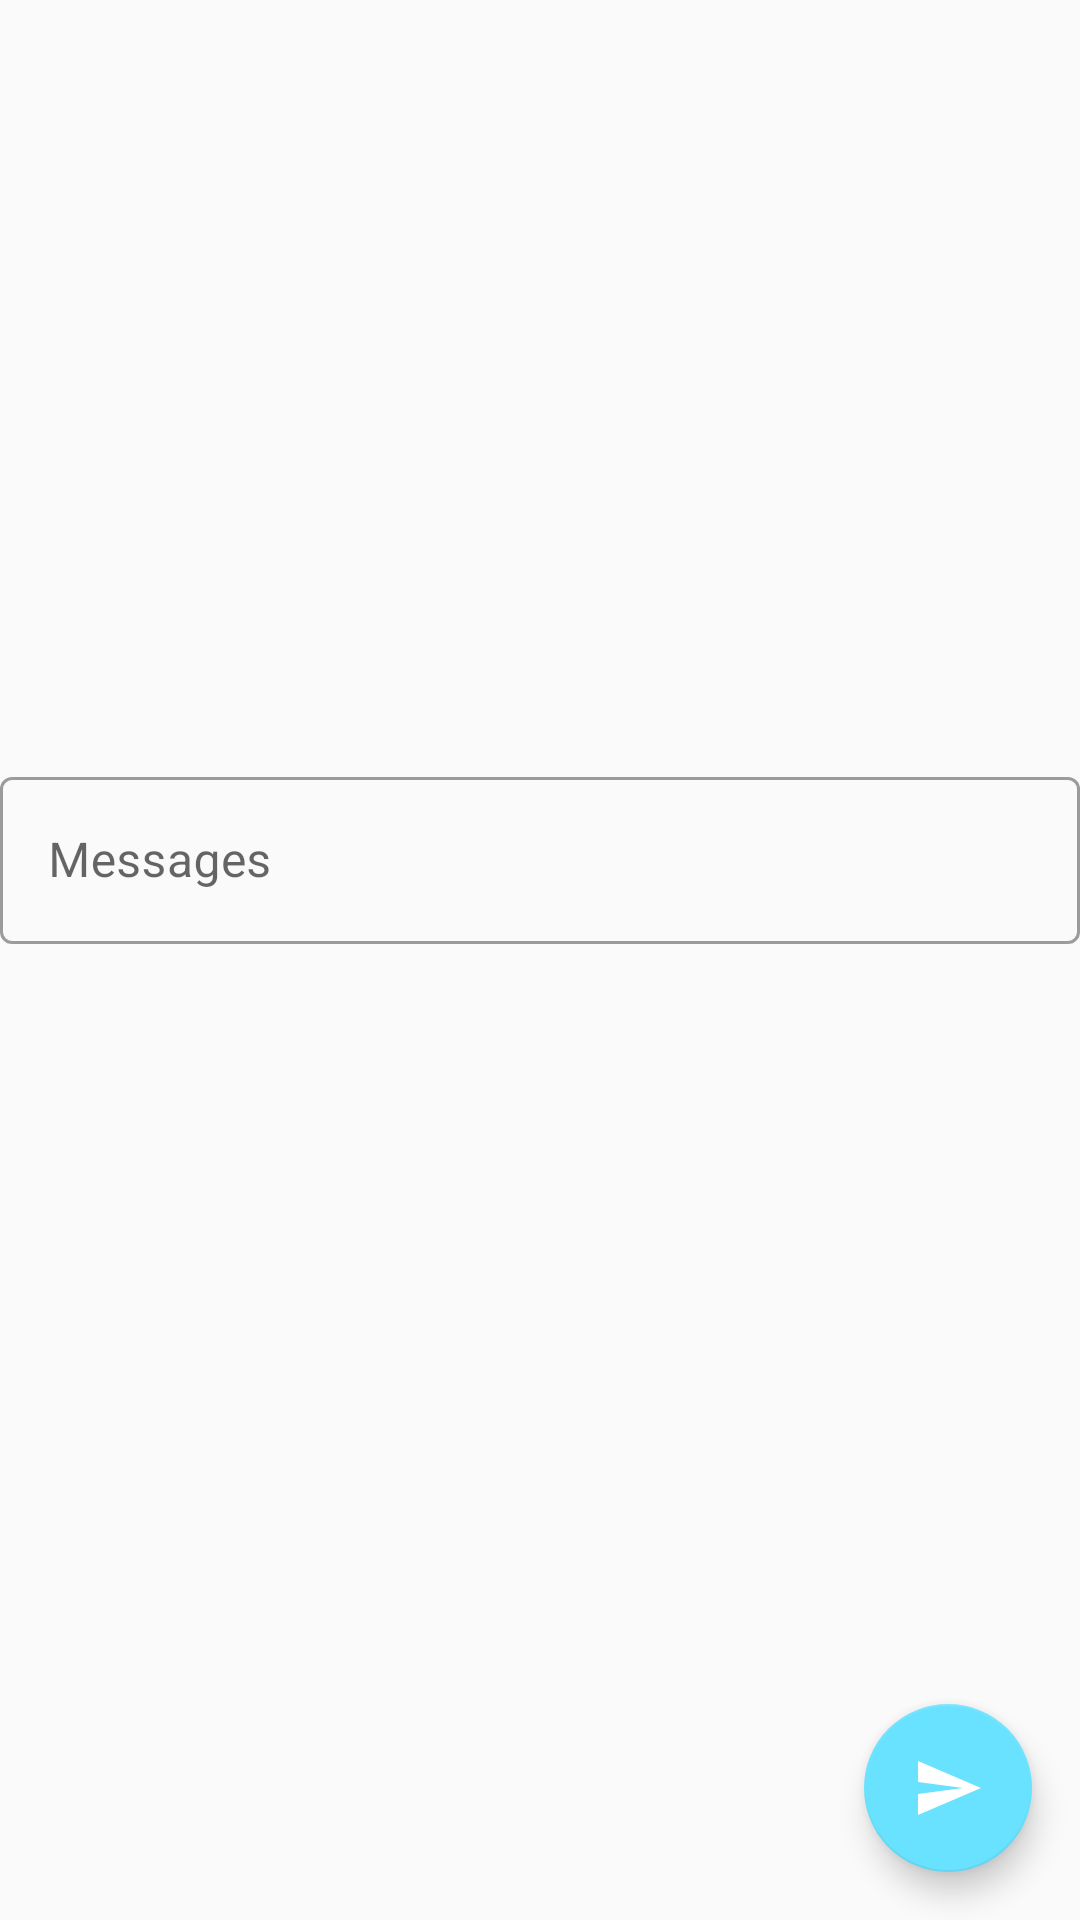

Produce the Android XML layout that renders to this screen, including the resource entries it uses.
<!-- AndroidManifest.xml: application theme AppTheme -->
<!-- res/layout/fragment_message.xml -->
<?xml version="1.0" encoding="utf-8"?>
<FrameLayout xmlns:android="http://schemas.android.com/apk/res/android"
    xmlns:app="http://schemas.android.com/apk/res-auto"
    xmlns:tools="http://schemas.android.com/tools"
    android:layout_width="match_parent"
    android:layout_height="match_parent"
    tools:context=".ui.main.Message">

    <androidx.constraintlayout.widget.ConstraintLayout
        android:layout_width="match_parent"
        android:layout_height="match_parent">

        <com.google.android.material.textfield.TextInputLayout
            android:id="@+id/textLayout"
            android:layout_width="match_parent"
            android:layout_height="wrap_content"
            app:layout_constraintBottom_toTopOf="@+id/sendButton"
            app:layout_constraintEnd_toEndOf="parent"
            app:layout_constraintStart_toStartOf="parent"
            app:layout_constraintTop_toTopOf="parent"
            style="@style/Widget.MaterialComponents.TextInputLayout.OutlinedBox">

            <com.google.android.material.textfield.TextInputEditText
                android:id="@+id/message"
                android:layout_width="match_parent"
                android:layout_height="match_parent"
                android:hint="@string/tab_text_2"
                android:textAlignment="viewStart" />
        </com.google.android.material.textfield.TextInputLayout>

        <com.google.android.material.floatingactionbutton.FloatingActionButton
            android:id="@+id/sendButton"
            android:layout_width="wrap_content"
            android:layout_height="wrap_content"
            android:layout_marginEnd="16dp"
            android:layout_marginBottom="16dp"
            android:clickable="true"
            android:focusable="true"
            android:src="@drawable/ic_action_send"
            app:layout_constraintBottom_toBottomOf="parent"
            app:layout_constraintEnd_toEndOf="parent" />
    </androidx.constraintlayout.widget.ConstraintLayout>
</FrameLayout>
<!-- resources referenced by this layout -->
<resources>
  <!-- drawable ic_action_send (drawable-anydpi) -->
  <vector xmlns:android="http://schemas.android.com/apk/res/android"
      android:width="24dp"
      android:height="24dp"
      android:viewportWidth="24"
      android:viewportHeight="24"
      android:tint="@color/imageColor"
      android:alpha="@integer/imageOpacity"
      >
    <path
        android:fillColor="@android:color/white"
        android:pathData="M2.01,21L23,12 2.01,3 2,10l15,2 -15,2z"/>
  </vector>
  <string name="tab_text_2">Messages</string>
  <style name="AppTheme" parent="Theme.MaterialComponents.Light.Bridge">
          
          <item name="colorPrimary">@color/primaryColor</item>
          <item name="colorPrimaryDark">@color/primaryDarkColor</item>
          <item name="colorAccent">@color/primaryLightColor</item>
          <item name="android:fontFamily">sans-serif</item>
      </style>
  <color name="primaryColor">#00b0ff</color>
  <color name="primaryDarkColor">#0081cb</color>
  <color name="primaryLightColor">#69e2ff</color>
</resources>
